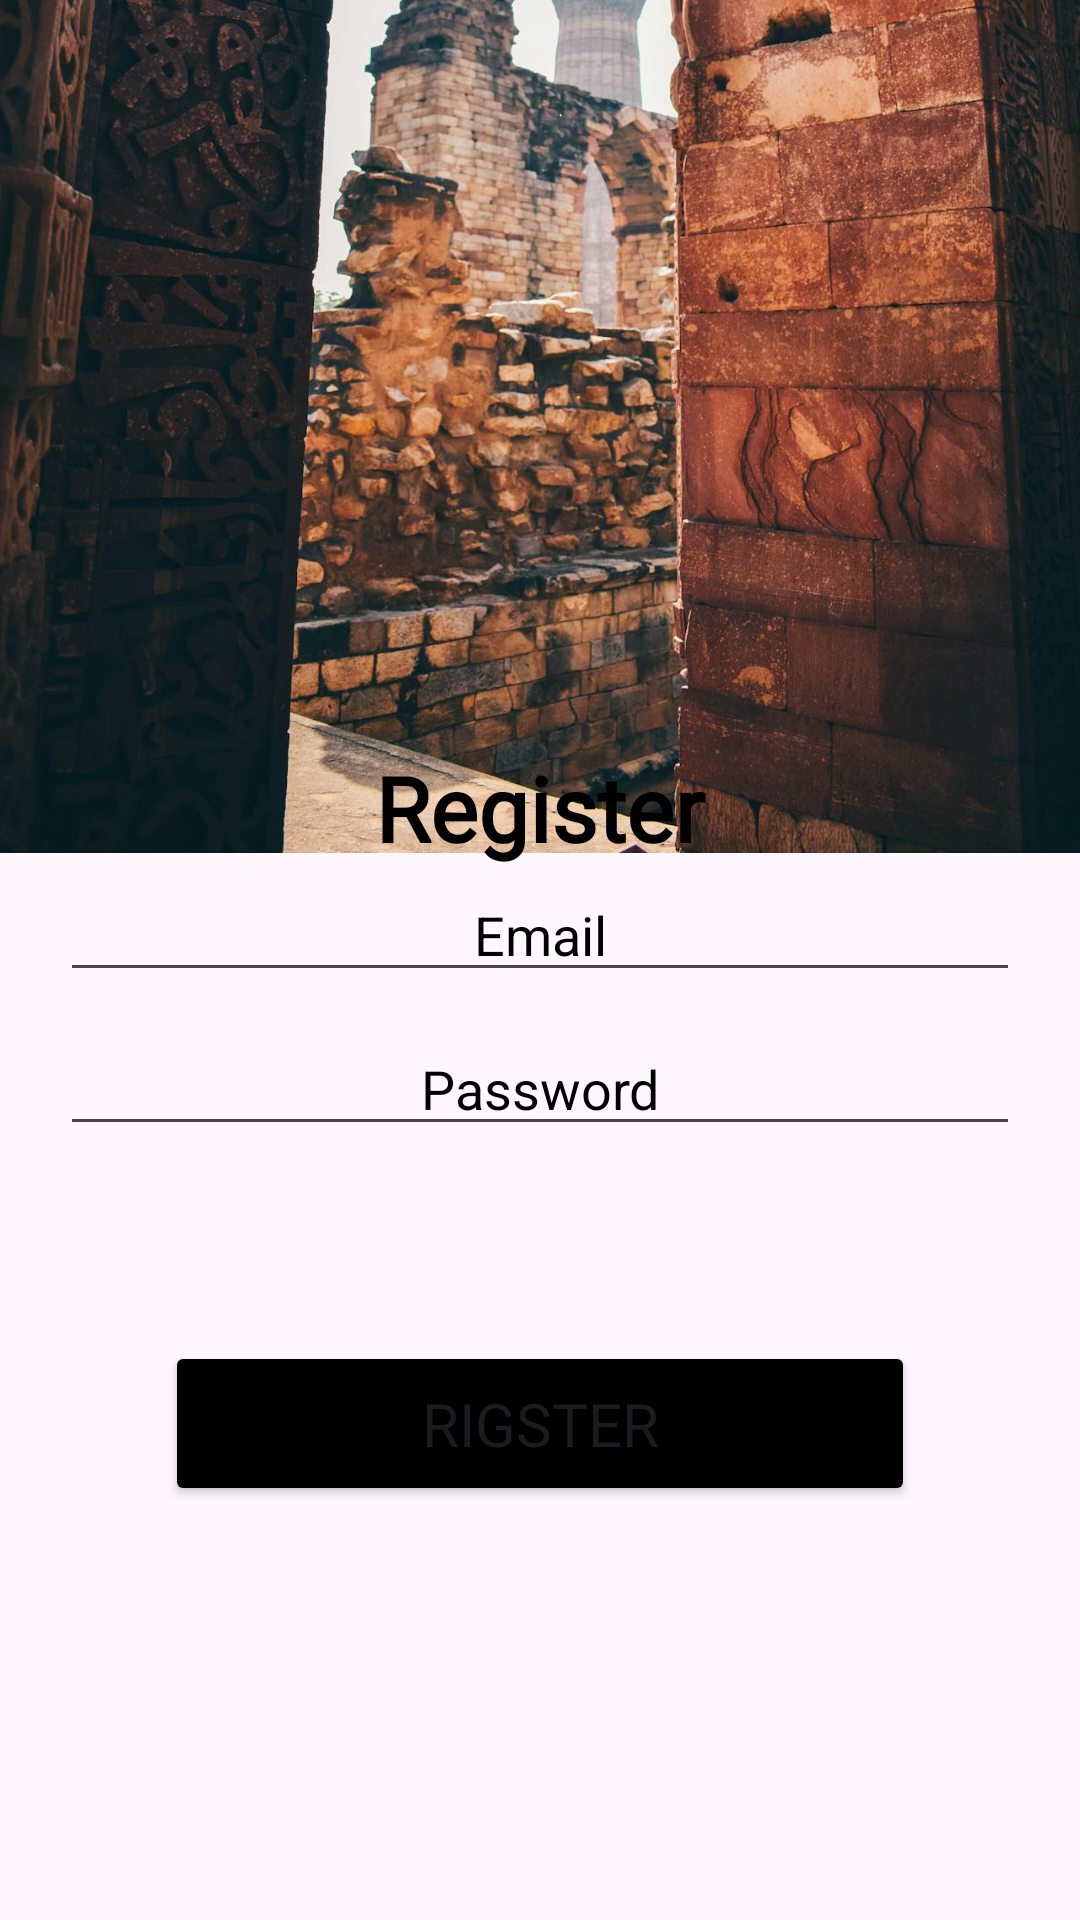

Here is an Android app screen rendered from its layout file. Give the layout XML and the strings, colors and styles it references.
<!-- AndroidManifest.xml: application theme Base.Theme.Traveler -->
<!-- res/layout/activity_register.xml -->
<?xml version="1.0" encoding="utf-8"?>
<androidx.constraintlayout.widget.ConstraintLayout xmlns:android="http://schemas.android.com/apk/res/android"
    xmlns:app="http://schemas.android.com/apk/res-auto"
    xmlns:tools="http://schemas.android.com/tools"
    android:id="@+id/main"
    android:layout_width="match_parent"
    android:layout_height="match_parent"
    tools:context=".RegisterActivity">

    <ImageView
        android:id="@+id/image"
        android:layout_width="match_parent"
        android:layout_height="526dp"
        android:layout_marginBottom="356dp"
        android:background="@drawable/register_bg"
        app:layout_constraintBottom_toBottomOf="parent"
        app:layout_constraintEnd_toEndOf="parent"
        app:layout_constraintHorizontal_bias="0.0"
        app:layout_constraintStart_toStartOf="parent" />

    <LinearLayout
        android:layout_width="match_parent"
        android:layout_height="401dp"
        android:layout_below="@+id/image"
        android:background="@drawable/rounded_card_bg"
        android:orientation="vertical"
        app:layout_constraintBottom_toBottomOf="parent"
        app:layout_constraintEnd_toEndOf="parent"
        app:layout_constraintHorizontal_bias="0.488"
        app:layout_constraintStart_toStartOf="parent"
        app:layout_constraintTop_toTopOf="parent"
        app:layout_constraintVertical_bias="1.0">

        <TextView
            android:layout_width="match_parent"
            android:layout_height="wrap_content"
            android:layout_gravity="center"
            android:layout_marginTop="10dp"
            android:fontFamily="@font/astgina_mardr"
            android:gravity="center"
            android:text="Register"
            android:textColor="@color/black"
            android:textSize="30sp"
            android:textStyle="bold" />
        <EditText
            android:id="@+id/txtRegEmail"
            android:layout_width="match_parent"
            android:layout_height="wrap_content"
            android:layout_marginStart="20dp"
            android:layout_marginEnd="20dp"
            android:textColor="@color/black"
            android:gravity="center"
            android:hint="Email"
            android:textColorHint="@color/black" />

        <EditText
            android:id="@+id/txtRegPassword"
            android:layout_width="match_parent"
            android:layout_height="wrap_content"
            android:layout_marginStart="20dp"
            android:layout_marginTop="10dp"
            android:layout_marginEnd="20dp"
            android:gravity="center"
            android:hint="Password"
            android:textColorHint="@color/black" />

        <Button
            android:id="@+id/submitForRegister"
            android:layout_width="250dp"
            android:layout_height="55dp"
            android:layout_gravity="center"
            android:textSize="20sp"
            android:layout_marginTop="65dp"
            android:backgroundTint="@color/black"
            android:fontFamily="@font/astgina_mardr"
            android:text="Rigster" />

    </LinearLayout>
</androidx.constraintlayout.widget.ConstraintLayout>
<!-- resources referenced by this layout -->
<resources>
  <color name="black">#FF000000</color>
  <!-- drawable register_bg: jpg bitmap (drawable, 295147 bytes) -->
  <style name="Base.Theme.Traveler" parent="Theme.Material3.DayNight.NoActionBar" />
</resources>
